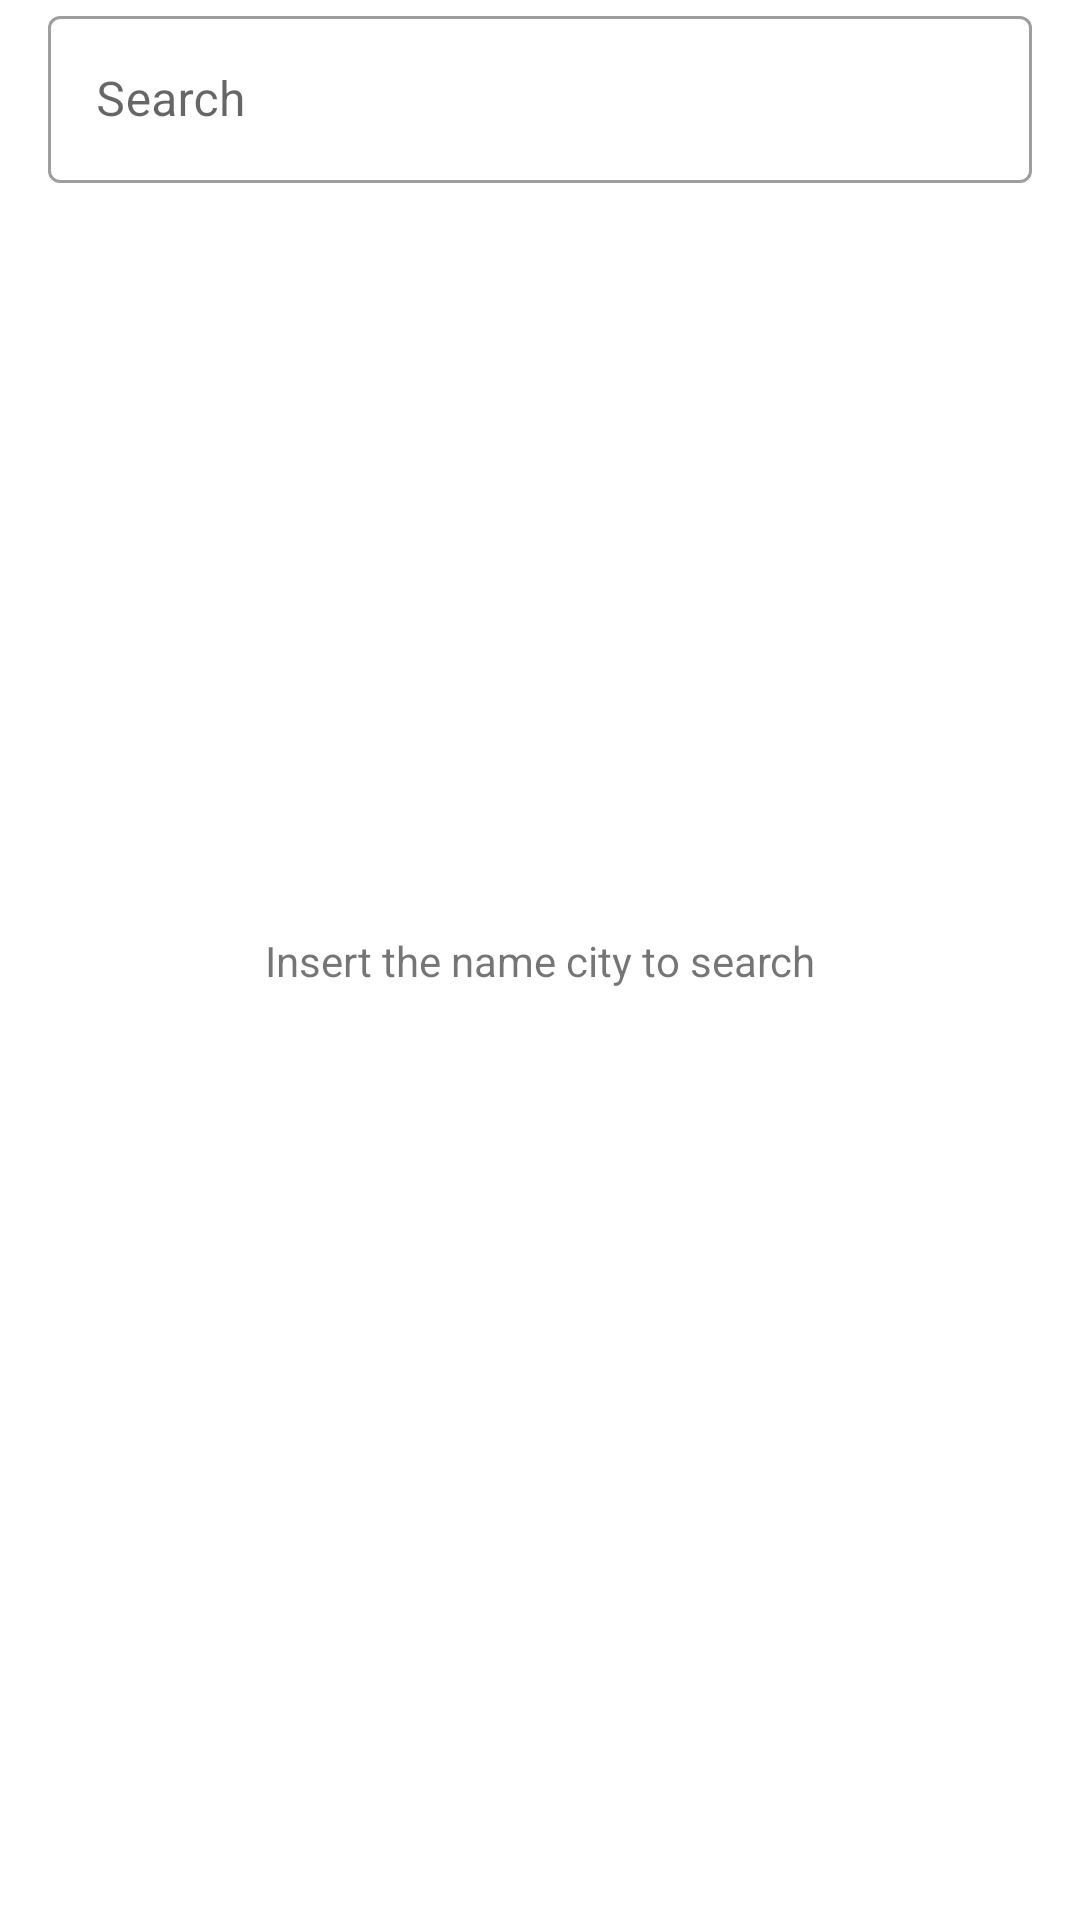

Here is an Android app screen rendered from its layout file. Give the layout XML and the strings, colors and styles it references.
<!-- AndroidManifest.xml: application theme Theme.MyWeather -->
<!-- res/layout/fragment_home.xml -->
<?xml version="1.0" encoding="utf-8"?>
<androidx.constraintlayout.widget.ConstraintLayout xmlns:android="http://schemas.android.com/apk/res/android"
    xmlns:app="http://schemas.android.com/apk/res-auto"
    xmlns:tools="http://schemas.android.com/tools"
    android:layout_width="match_parent"
    android:layout_height="match_parent"
    tools:context=".ui.home.HomeFragment">

    <com.google.android.material.textfield.TextInputLayout
        android:id="@+id/search_bar_home"
        android:hint="@string/search"
        app:endIconMode="custom"
        app:endIconDrawable="@drawable/ic_search"
        android:layout_marginStart="16dp"
        android:layout_marginEnd="16dp"
        style="@style/Widget.MaterialComponents.TextInputLayout.OutlinedBox"
        app:layout_constraintEnd_toEndOf="parent"
        app:layout_constraintStart_toStartOf="parent"
        app:layout_constraintTop_toTopOf="parent"
        android:layout_width="match_parent"
        android:layout_height="wrap_content">
        <com.google.android.material.textfield.TextInputEditText
            android:id="@+id/search_bar_home_input_text"
            android:maxLines="1"
            android:inputType="text"
            android:imeOptions="actionSearch"
            android:layout_width="match_parent"
            android:layout_height="wrap_content"/>
    </com.google.android.material.textfield.TextInputLayout>

    <ProgressBar
        android:id="@+id/progress_circular"
        android:visibility="gone"
        app:layout_constraintTop_toTopOf="parent"
        app:layout_constraintBottom_toBottomOf="parent"
        app:layout_constraintStart_toStartOf="parent"
        app:layout_constraintEnd_toEndOf="parent"
        android:layout_width="wrap_content"
        android:layout_height="wrap_content"/>

    <TextView
        android:id="@+id/tv_alert_insert"
        android:text="@string/title_insert_name_city"
        app:layout_constraintBottom_toBottomOf="parent"
        app:layout_constraintEnd_toEndOf="parent"
        app:layout_constraintStart_toStartOf="parent"
        app:layout_constraintTop_toTopOf="parent"
        android:layout_width="wrap_content"
        android:layout_height="wrap_content"/>

    <androidx.recyclerview.widget.RecyclerView
        android:id="@+id/recycler_view_all_weathers"
        android:layout_width="match_parent"
        android:layout_height="0dp"
        tools:listitem="@layout/layout_weather"
        app:layout_constraintTop_toBottomOf="@id/search_bar_home"
        app:layout_constraintBottom_toBottomOf="parent"
        app:layout_constraintStart_toStartOf="parent"
        app:layout_constraintEnd_toEndOf="parent"/>

</androidx.constraintlayout.widget.ConstraintLayout>
<!-- res/layout/layout_weather.xml (included above) -->
<?xml version="1.0" encoding="utf-8"?>
<androidx.constraintlayout.widget.ConstraintLayout xmlns:android="http://schemas.android.com/apk/res/android"
    xmlns:app="http://schemas.android.com/apk/res-auto"
    xmlns:tools="http://schemas.android.com/tools"
    android:layout_width="match_parent"
    android:layout_height="wrap_content">

    <androidx.cardview.widget.CardView
        android:layout_marginStart="16dp"
        android:layout_marginEnd="16dp"
        android:layout_marginTop="16dp"
        app:cardCornerRadius="20dp"
        app:cardBackgroundColor="#fc8403"
        android:layout_width="match_parent"
        android:layout_height="wrap_content"
        app:layout_constraintTop_toTopOf="parent"
        app:layout_constraintStart_toStartOf="parent"
        app:layout_constraintEnd_toEndOf="parent"
        app:layout_constraintBottom_toBottomOf="parent">

        <RelativeLayout
            android:layout_width="match_parent"
            android:layout_height="match_parent">
            <LinearLayout
                android:layout_alignParentStart="true"
                android:layout_centerVertical="true"
                android:orientation="vertical"
                android:layout_width="wrap_content"
                android:layout_height="wrap_content">
                <TextView
                    android:id="@+id/tv_city_name"
                    android:layout_width="wrap_content"
                    android:layout_height="wrap_content"
                    android:layout_marginStart="16dp"
                    android:text="@string/city_name"
                    android:textSize="24sp"
                    android:textStyle="bold"/>

                <TextView
                    android:id="@+id/tv_city_temp"
                    android:layout_width="wrap_content"
                    android:layout_height="wrap_content"
                    android:layout_marginStart="16dp"
                    android:layout_marginTop="4dp"
                    android:text="@string/city_temp"
                    android:textSize="24sp"
                    android:textStyle="bold"/>
            </LinearLayout>

            <ImageView
                android:id="@+id/img_weather"
                android:layout_centerVertical="true"
                android:layout_alignParentEnd="true"
                android:layout_width="89dp"
                android:layout_height="89dp"
                tools:srcCompat="@tools:sample/avatars" />
        </RelativeLayout>

    </androidx.cardview.widget.CardView>
</androidx.constraintlayout.widget.ConstraintLayout>
<!-- resources referenced by this layout -->
<resources>
  <string name="city_name">Curitiba</string>
  <string name="city_temp">24</string>
  <string name="search">Search</string>
  <string name="title_insert_name_city">Insert the name city to search</string>
  <style name="Theme.MyWeather" parent="Theme.MaterialComponents.DayNight.DarkActionBar">
          
          <item name="colorPrimary">@color/light_blue</item>
          <item name="colorPrimaryVariant">@color/purple_700</item>
          <item name="colorOnPrimary">@color/white</item>
          
          <item name="colorSecondary">@color/teal_200</item>
          <item name="colorSecondaryVariant">@color/teal_700</item>
          <item name="colorOnSecondary">@color/black</item>
          
          <item name="android:statusBarColor" tools:targetApi="l">?attr/colorPrimaryVariant</item>
          
          <item name="android:windowFullscreen">true</item>
      </style>
  <color name="light_blue">#3498eb</color>
  <color name="purple_700">#FF3700B3</color>
  <color name="white">#FFFFFFFF</color>
  <color name="teal_200">#FF03DAC5</color>
  <color name="teal_700">#FF018786</color>
  <color name="black">#FF000000</color>
</resources>
